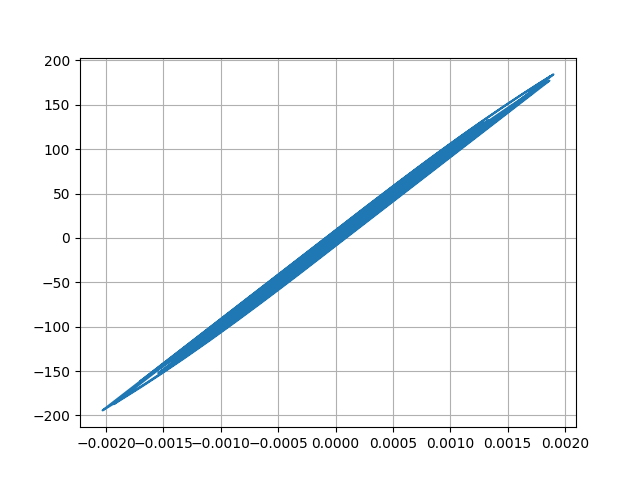

The file beside this chart, header and first rows:
Desplacment, Force
0.0, 0.0
-5.771067147769292e-07, -0.05771
-1.7440611814557603e-06, -0.1744
-2.5313231792967725e-06, -0.2531
-2.441873734897155e-06, -0.2442
-1.6806873567055066e-06, -0.1681
-9.475387851228823e-07, -0.09475
-9.493133840149978e-07, -0.09493
-1.8481939422327278e-06, -0.1848
-3.1486888947293485e-06, -0.3149
-3.947205964201111e-06, -0.3947
-3.3356103547248658e-06, -0.3336
-7.971221239398674e-07, -0.07971
3.5583803453997024e-06, 0.3558
9.063540529734619e-06, 0.9064
1.5002284354715094e-05, 1.5
2.0979108490014434e-05, 2.098
2.692975602125602e-05, 2.693
3.286892447840771e-05, 3.287
3.8652844343633146e-05, 3.865
4.3938963309476063e-05, 4.394
4.8065739417843145e-05, 4.806
5.032203367342364e-05, 5.032
5.035563300272098e-05, 5.035
4.8486765263600836e-05, 4.848
4.551694113006331e-05, 4.551
4.225134937418411e-05, 4.225
3.93885318398667e-05, 3.939
3.728162499481487e-05, 3.728
3.597620155891159e-05, 3.597
3.5296016334718824e-05, 3.529
3.4740947874112164e-05, 3.474
3.3511334158728775e-05, 3.351
3.0869787110127014e-05, 3.087
2.6469714064565113e-05, 2.647
2.0341290657728924e-05, 2.034
1.2902369566917079e-05, 1.29
4.583299159157421e-06, 0.4581
-4.318064895390578e-06, -0.4321
-1.3509821768823564e-05, -1.351
-2.2622406062634243e-05, -2.262
-3.0989323593058705e-05, -3.099
-3.78185001978858e-05, -3.782
-4.262662878379523e-05, -4.263
-4.5832345577597115e-05, -4.583
-4.830875462628859e-05, -4.831
-5.102751841559061e-05, -5.103
-5.4761503617802924e-05, -5.476
-5.968658618804342e-05, -5.968
-6.614769784913722e-05, -6.614
-7.47673273682461e-05, -7.476
-8.60367477059473e-05, -8.603
-9.975918569417911e-05, -9.974
-0.0001145, -11.44
-0.0001274, -12.74
-0.000136, -13.59
-0.0001386, -13.85
-0.0001351, -13.51
-0.000127, -12.69
-0.000116, -11.6
... 2,941 more rows
